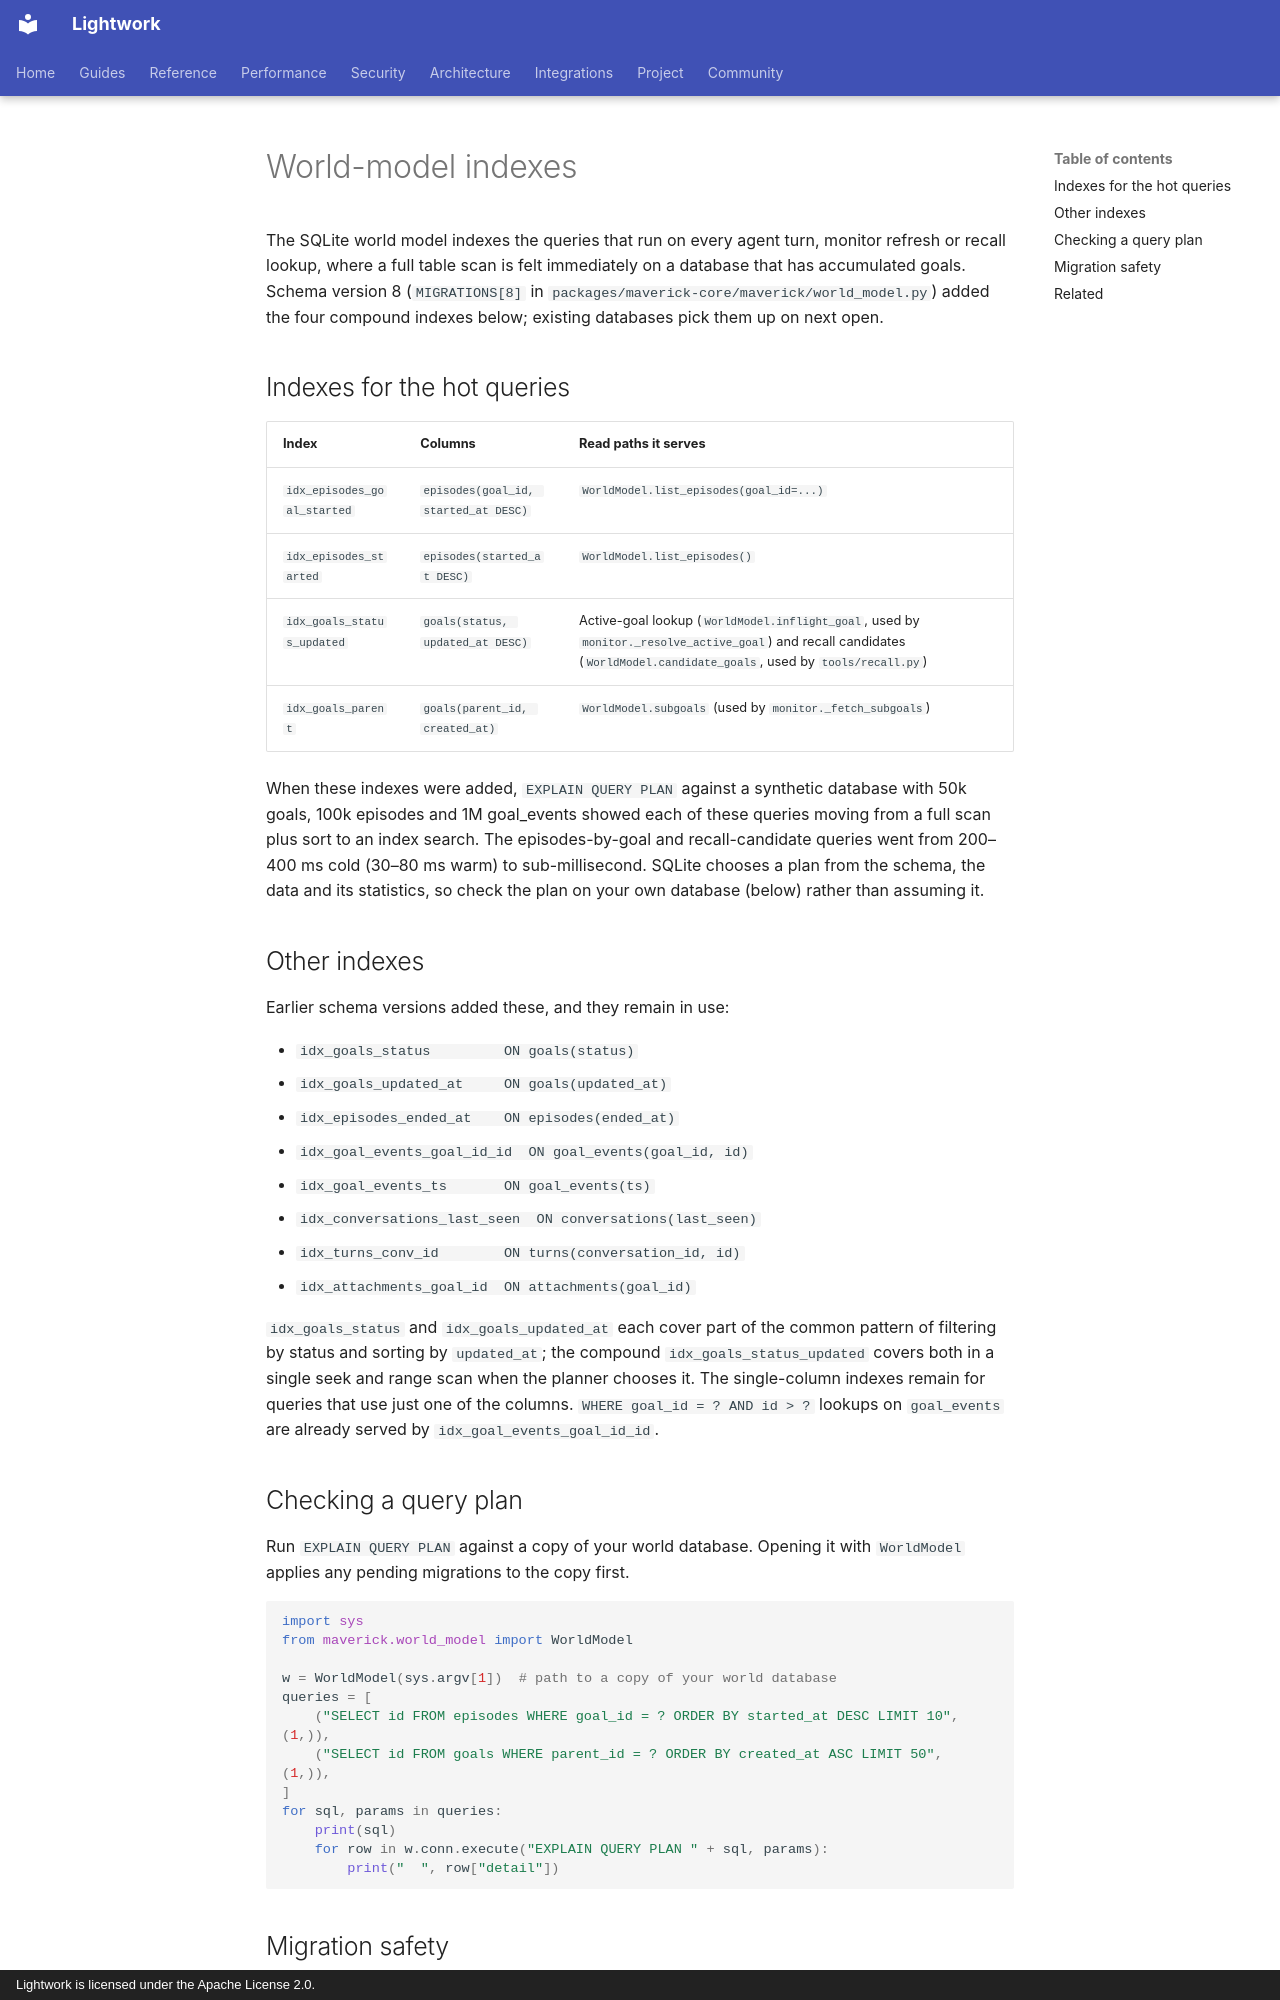

repository: Daybreak-AI-Labs/Lightwork · page: performance/world-model-indexes/index.html · generator: mkdocs · copyright: Lightwork is licensed under the Apache License 2.0.

# World-model indexes

The SQLite world model indexes the queries that run on every agent turn,
monitor refresh or recall lookup, where a full table scan is felt immediately
on a database that has accumulated goals. Schema version 8 (`MIGRATIONS[8]` in
`packages/maverick-core/maverick/world_model.py`) added the four compound
indexes below; existing databases pick them up on next open.

## Indexes for the hot queries

| Index | Columns | Read paths it serves |
|-------|---------|----------------------|
| `idx_episodes_goal_started` | `episodes(goal_id, started_at DESC)` | `WorldModel.list_episodes(goal_id=...)` |
| `idx_episodes_started` | `episodes(started_at DESC)` | `WorldModel.list_episodes()` |
| `idx_goals_status_updated` | `goals(status, updated_at DESC)` | Active-goal lookup (`WorldModel.inflight_goal`, used by `monitor._resolve_active_goal`) and recall candidates (`WorldModel.candidate_goals`, used by `tools/recall.py`) |
| `idx_goals_parent` | `goals(parent_id, created_at)` | `WorldModel.subgoals` (used by `monitor._fetch_subgoals`) |

When these indexes were added, `EXPLAIN QUERY PLAN` against a synthetic
database with 50k goals, 100k episodes and 1M goal_events showed each of these
queries moving from a full scan plus sort to an index search. The
episodes-by-goal and recall-candidate queries went from 200–400 ms cold
(30–80 ms warm) to sub-millisecond. SQLite chooses a plan from the schema, the
data and its statistics, so check the plan on your own database (below) rather
than assuming it.

## Other indexes

Earlier schema versions added these, and they remain in use:

- `idx_goals_status         ON goals(status)`
- `idx_goals_updated_at     ON goals(updated_at)`
- `idx_episodes_ended_at    ON episodes(ended_at)`
- `idx_goal_events_goal_id_id  ON goal_events(goal_id, id)`
- `idx_goal_events_ts       ON goal_events(ts)`
- `idx_conversations_last_seen  ON conversations(last_seen)`
- `idx_turns_conv_id        ON turns(conversation_id, id)`
- `idx_attachments_goal_id  ON attachments(goal_id)`

`idx_goals_status` and `idx_goals_updated_at` each cover part of the common
pattern of filtering by status and sorting by `updated_at`; the compound
`idx_goals_status_updated` covers both in a single seek and range scan when the
planner chooses it. The single-column indexes remain for queries that use just
one of the columns. `WHERE goal_id = ? AND id > ?` lookups on `goal_events` are
already served by `idx_goal_events_goal_id_id`.

## Checking a query plan

Run `EXPLAIN QUERY PLAN` against a copy of your world database. Opening it with
`WorldModel` applies any pending migrations to the copy first.

```python
import sys
from maverick.world_model import WorldModel

w = WorldModel(sys.argv[1])  # path to a copy of your world database
queries = [
    ("SELECT id FROM episodes WHERE goal_id = ? ORDER BY started_at DESC LIMIT 10", (1,)),
    ("SELECT id FROM goals WHERE parent_id = ? ORDER BY created_at ASC LIMIT 50", (1,)),
]
for sql, params in queries:
    print(sql)
    for row in w.conn.execute("EXPLAIN QUERY PLAN " + sql, params):
        print("  ", row["detail"])
```
